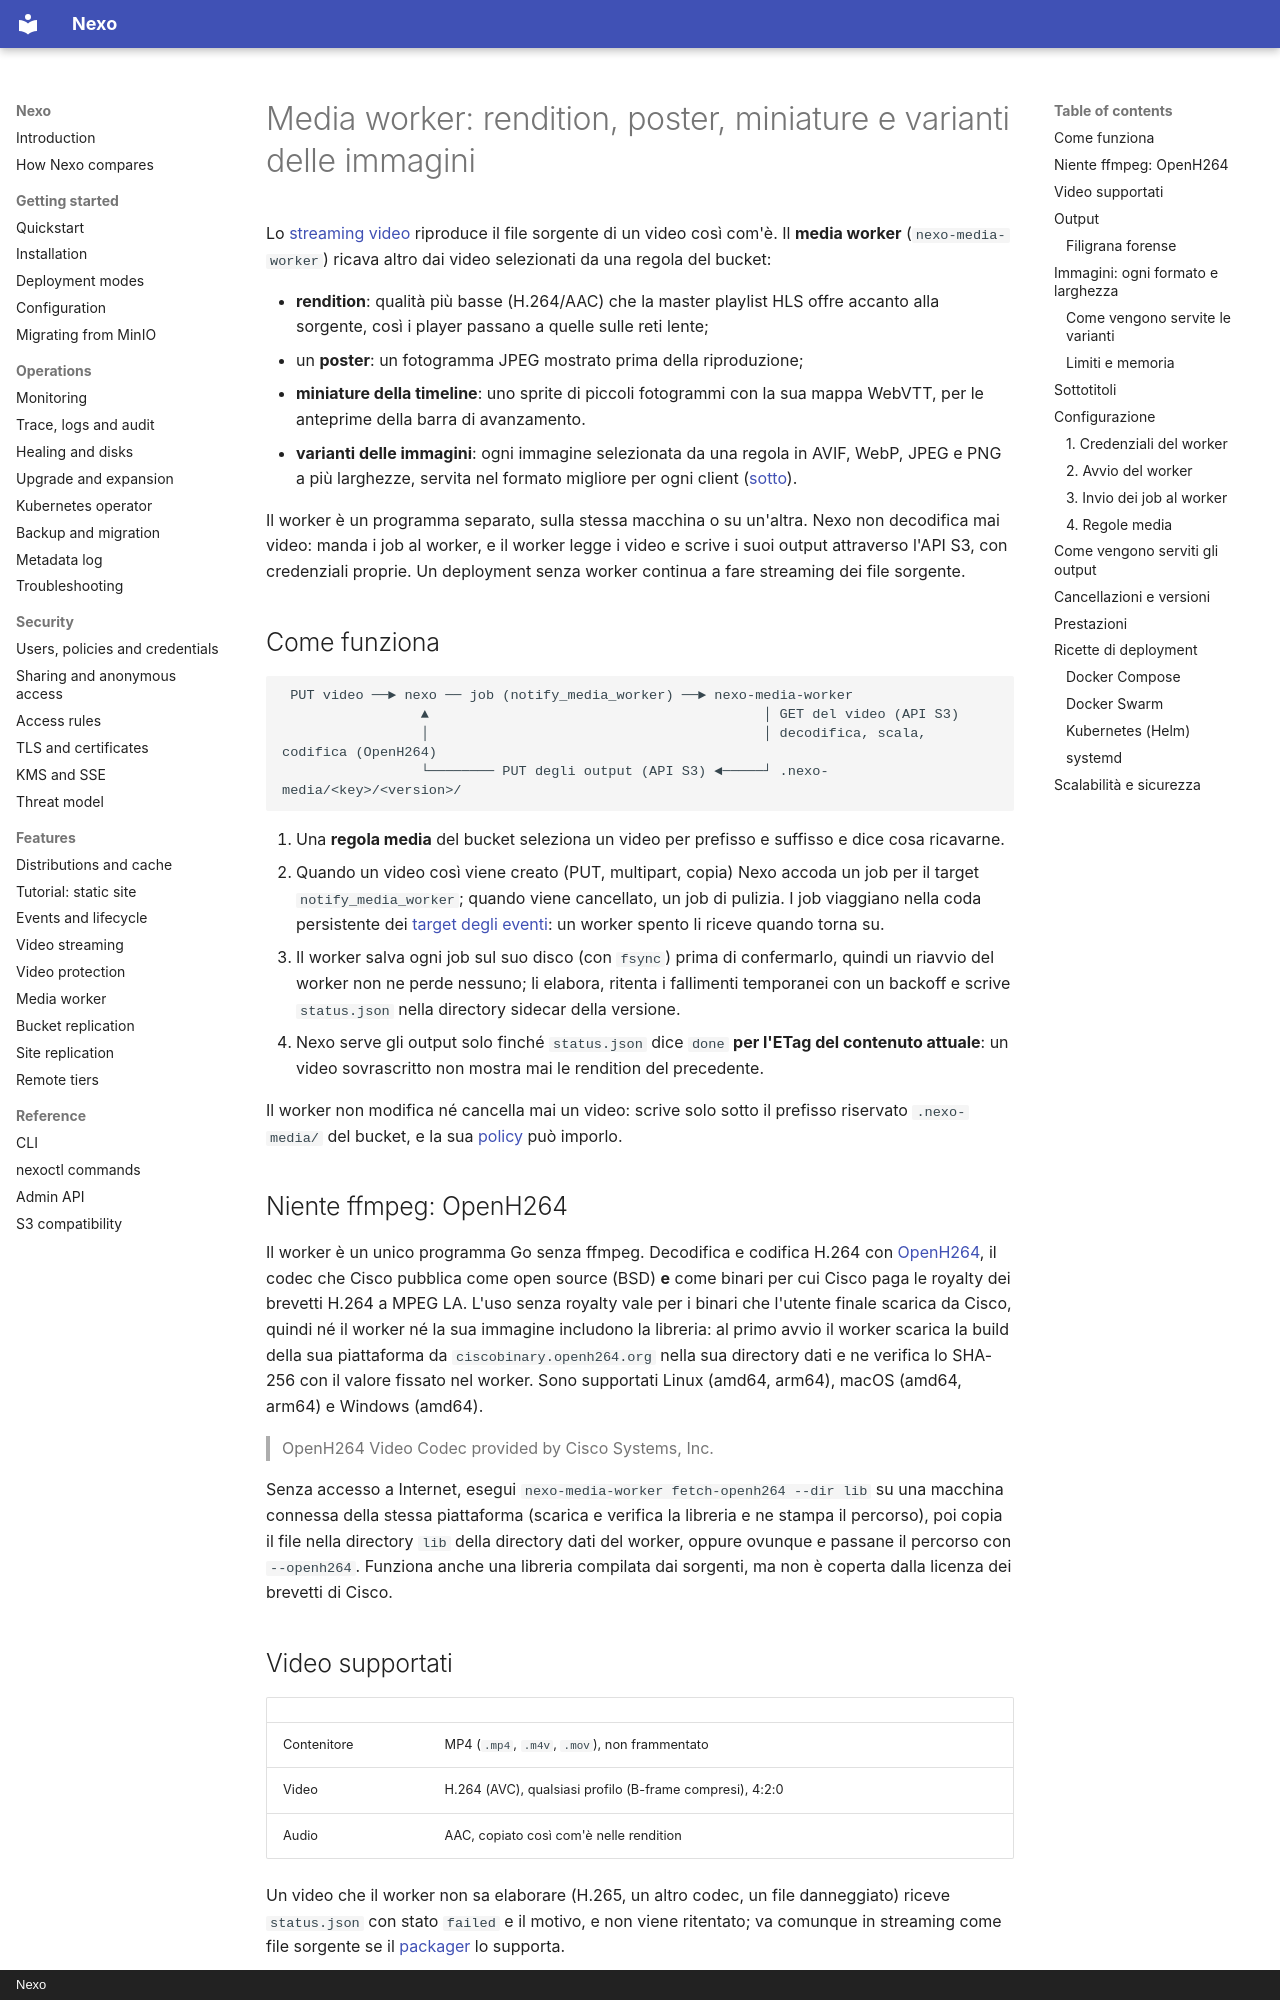

repository: R3n3r0/Nexo · page: media-worker.it/index.html · generator: mkdocs · copyright: Nexo

# Media worker: rendition, poster, miniature e varianti delle immagini

Lo [streaming video](video-streaming.md) riproduce il file sorgente di un video così com'è. Il **media
worker** (`nexo-media-worker`) ricava altro dai video selezionati da una regola del bucket:

- **rendition**: qualità più basse (H.264/AAC) che la master playlist HLS offre accanto alla sorgente, così i
  player passano a quelle sulle reti lente;
- un **poster**: un fotogramma JPEG mostrato prima della riproduzione;
- **miniature della timeline**: uno sprite di piccoli fotogrammi con la sua mappa WebVTT, per le anteprime
  della barra di avanzamento.
- **varianti delle immagini**: ogni immagine selezionata da una regola in AVIF, WebP, JPEG e PNG a più
  larghezze, servita nel formato migliore per ogni client ([sotto](#immagini-ogni-formato-e-larghezza)).

Il worker è un programma separato, sulla stessa macchina o su un'altra. Nexo non decodifica mai video: manda
i job al worker, e il worker legge i video e scrive i suoi output attraverso l'API S3, con credenziali
proprie. Un deployment senza worker continua a fare streaming dei file sorgente.

## Come funziona

```text
 PUT video ──► nexo ── job (notify_media_worker) ──► nexo-media-worker
                 ▲                                         │ GET del video (API S3)
                 │                                         │ decodifica, scala, codifica (OpenH264)
                 └──────── PUT degli output (API S3) ◄─────┘ .nexo-media/<key>/<version>/
```

1. Una **regola media** del bucket seleziona un video per prefisso e suffisso e dice cosa ricavarne.
2. Quando un video così viene creato (PUT, multipart, copia) Nexo accoda un job per il target
   `notify_media_worker`; quando viene cancellato, un job di pulizia. I job viaggiano nella coda persistente
   dei [target degli eventi](events-lifecycle.md): un worker spento li riceve quando torna su.
3. Il worker salva ogni job sul suo disco (con `fsync`) prima di confermarlo, quindi un riavvio del worker non
   ne perde nessuno; li elabora, ritenta i fallimenti temporanei con un backoff e scrive `status.json` nella
   directory sidecar della versione.
4. Nexo serve gli output solo finché `status.json` dice `done` **per l'ETag del contenuto attuale**: un video
   sovrascritto non mostra mai le rendition del precedente.

Il worker non modifica né cancella mai un video: scrive solo sotto il prefisso riservato `.nexo-media/` del
bucket, e la sua [policy](#1-credenziali-del-worker) può imporlo.

## Niente ffmpeg: OpenH264

Il worker è un unico programma Go senza ffmpeg. Decodifica e codifica H.264 con
[OpenH264](https://www.openh264.org/), il codec che Cisco pubblica come open source (BSD) **e** come binari
per cui Cisco paga le royalty dei brevetti H.264 a MPEG LA. L'uso senza royalty vale per i binari che l'utente
finale scarica da Cisco, quindi né il worker né la sua immagine includono la libreria: al primo avvio il worker
scarica la build della sua piattaforma da `ciscobinary.openh264.org` nella sua directory dati e ne verifica lo
SHA-256 con il valore fissato nel worker. Sono supportati Linux (amd64, arm64), macOS (amd64, arm64) e Windows
(amd64).

> OpenH264 Video Codec provided by Cisco Systems, Inc.

Senza accesso a Internet, esegui `nexo-media-worker fetch-openh264 --dir lib` su una macchina connessa della
stessa piattaforma (scarica e verifica la libreria e ne stampa il percorso), poi copia il file nella directory
`lib` della directory dati del worker, oppure ovunque e passane il percorso con `--openh264`. Funziona anche una libreria compilata dai sorgenti, ma non è coperta dalla licenza dei brevetti
di Cisco.

## Video supportati

| | |
| --- | --- |
| Contenitore | MP4 (`.mp4`, `.m4v`, `.mov`), non frammentato |
| Video | H.264 (AVC), qualsiasi profilo (B-frame compresi), 4:2:0 |
| Audio | AAC, copiato così com'è nelle rendition |

Un video che il worker non sa elaborare (H.265, un altro codec, un file danneggiato) riceve `status.json` con
stato `failed` e il motivo, e non viene ritentato; va comunque in streaming come file sorgente se il
[packager](video-streaming.md#video-supportati) lo supporta.
